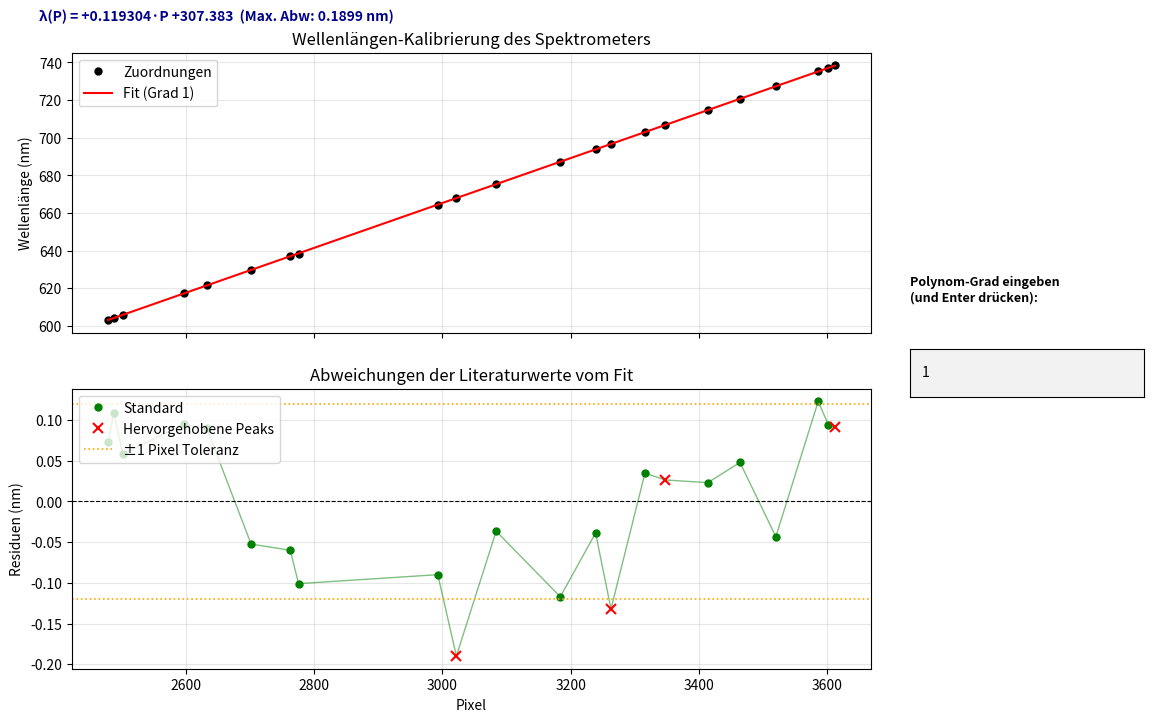

Source code (Python):
import numpy as np
import matplotlib.pyplot as plt
from matplotlib.widgets import TextBox

# ==========================================
# HIER DEINE DATEN EINTRAGEN:
# ==========================================
# 1. Die gemessenen Pixel-Nummern deiner Peaks
pixel_werte = np.array([
    2479, 2488, 2502, 2597, 2633, 
    2702, 2763, 2776, 2993, 3022, 3084, 
    3184, 3239, 3263, 3316, 3347, 3414, 3464, 3520, 3586, 3602, 3612
], dtype=float)

# 2. Die exakten Literaturwerte in nm (in genau derselben Reihenfolge!)
wellenlaengen_lit = np.array([
    603.21, 604.32, 605.94, 617.31, 621.60, 
    629.69, 636.96, 638.47, 664.37, 667.73, 
    675.28, 687.13, 693.77, 696.54, 703.03, 706.72, 714.71, 720.70, 727.29, 735.33, 
    737.21, 738.40
], dtype=float)
# ==========================================

# Liste der Pixel, die als Kreuz dargestellt werden sollen
spezielle_pixel = [3022, 3263, 3347, 3612]

if len(pixel_werte) != len(wellenlaengen_lit):
    print("Fehler: Die Anzahl der Pixelwerte und Literaturwerte stimmt nicht überein!")
else:
    # Grafische Darstellung mit Platz für das Menü rechts und Formel oben
    fig, (ax1, ax2) = plt.subplots(2, 1, figsize=(13, 8), sharex=True)
    fig.subplots_adjust(right=0.74, top=0.88)

    maske_spezial = np.isin(pixel_werte, spezielle_pixel)
    maske_normal = ~maske_spezial

    x_lin = np.linspace(pixel_werte.min(), pixel_werte.max(), 500)

    # Textfeld für Formelanzeige oben im Fenster
    formel_text_box = fig.text(0.10, 0.92, "", fontsize=10, fontweight="bold", color="darkblue")

    def formel_string_erstellen(koeffizienten):
        """Erzeugt einen lesbaren String für das Polynom."""
        grad = len(koeffizienten) - 1
        teile = []
        for i, koeff in enumerate(koeffizienten):
            p_grad = grad - i
            if p_grad > 1:
                teile.append(f"{koeff:+.6g}·P^{p_grad}")
            elif p_grad == 1:
                teile.append(f"{koeff:+.6g}·P")
            else:
                teile.append(f"{koeff:+.6g}")
        return "λ(P) = " + " ".join(teile)

    def update_fit(text_input):
        try:
            grad = int(text_input)
            if grad < 1:
                print("Grad muss mindestens 1 sein.")
                return
            if grad >= len(pixel_werte):
                print(f"Fehler: Grad zu hoch! Maximaler Grad ist {len(pixel_werte)-1}.")
                return
        except ValueError:
            print("Bitte eine gültige ganze Zahl eingeben.")
            return
        
        # Polynomfit berechnen
        koeffizienten = np.polyfit(pixel_werte, wellenlaengen_lit, grad)
        poly_func = np.poly1d(koeffizienten)
        
        # Werte und Residuen berechnen
        fit_wellenlaengen = poly_func(pixel_werte)
        fit_kurve = poly_func(x_lin)
        residuen = wellenlaengen_lit - fit_wellenlaengen
        max_abw = np.max(np.abs(residuen))
        
        # Formel oben im Fenster aktualisieren
        formel_str = formel_string_erstellen(koeffizienten)
        formel_text_box.set_text(f"{formel_str}  (Max. Abw: {max_abw:.4f} nm)")

        print(f"\n--- FIT-ERGEBNIS (Grad {grad}) ---")
        print(f"Formel: {formel_str}")
        print(f"Maximale Abweichung: {max_abw:.4f} nm")

        # Oberer Plot aktualisieren (Einheitliche Punkte, keine Kreuze)
        ax1.clear()
        ax1.plot(pixel_werte, wellenlaengen_lit, 'ko', markersize=5, label='Zuordnungen')
        ax1.plot(x_lin, fit_kurve, 'r-', linewidth=1.5, label=f'Fit (Grad {grad})')
        ax1.set_ylabel('Wellenlänge (nm)')
        ax1.set_title('Wellenlängen-Kalibrierung des Spektrometers')
        ax1.grid(True, alpha=0.3)
        ax1.legend(loc='upper left')

        # Unterer Plot aktualisieren (Verbundene Linie, Standard-Punkte, spezielle Kreuze, Toleranzlinien)
        ax2.clear()
        ax2.plot(pixel_werte, residuen, 'g-', linewidth=1, alpha=0.5)
        ax2.plot(pixel_werte[maske_normal], residuen[maske_normal], 'go', markersize=5, label='Standard')
        ax2.plot(pixel_werte[maske_spezial], residuen[maske_spezial], 'rx', markersize=7, markeredgewidth=1.5, label='Hervorgehobene Peaks')
        ax2.axhline(0, color='black', linestyle='--', linewidth=0.8)
        
        # Toleranzlinien basierend auf der lokalen Steigung des Fits für ±1 Pixel
        mittlere_steigung = np.mean(np.gradient(fit_kurve, x_lin))
        toleranz_1_pixel = abs(mittlere_steigung)
        ax2.axhline(toleranz_1_pixel, color='orange', linestyle=':', linewidth=1.2, label='±1 Pixel Toleranz')
        ax2.axhline(-toleranz_1_pixel, color='orange', linestyle=':', linewidth=1.2)

        ax2.set_xlabel('Pixel')
        ax2.set_ylabel('Residuen (nm)')
        ax2.set_title('Abweichungen der Literaturwerte vom Fit')
        ax2.grid(True, alpha=0.3)
        ax2.legend(loc='upper left')

        fig.canvas.draw_idle()

    # UI-Elemente rechts platzieren
    ax_box_label = fig.add_axes([0.77, 0.55, 0.18, 0.04])
    ax_box_label.axis("off")
    ax_box_label.text(0, 0.5, "Polynom-Grad eingeben\n(und Enter drücken):", fontsize=9, fontweight="bold")

    ax_box = fig.add_axes([0.77, 0.45, 0.18, 0.06])
    text_box = TextBox(ax_box, "", initial="1")
    text_box.on_submit(update_fit)

    # Initialer Aufruf mit Grad 1
    update_fit("1")

    plt.show()
